Run: headless pygame with SDL's dummy video driver; simulated clock (each Clock.tick advances the game by its frame time, no real sleeping); random seed 0; keys injected as events and as key.get_pressed() state; no mouse input.
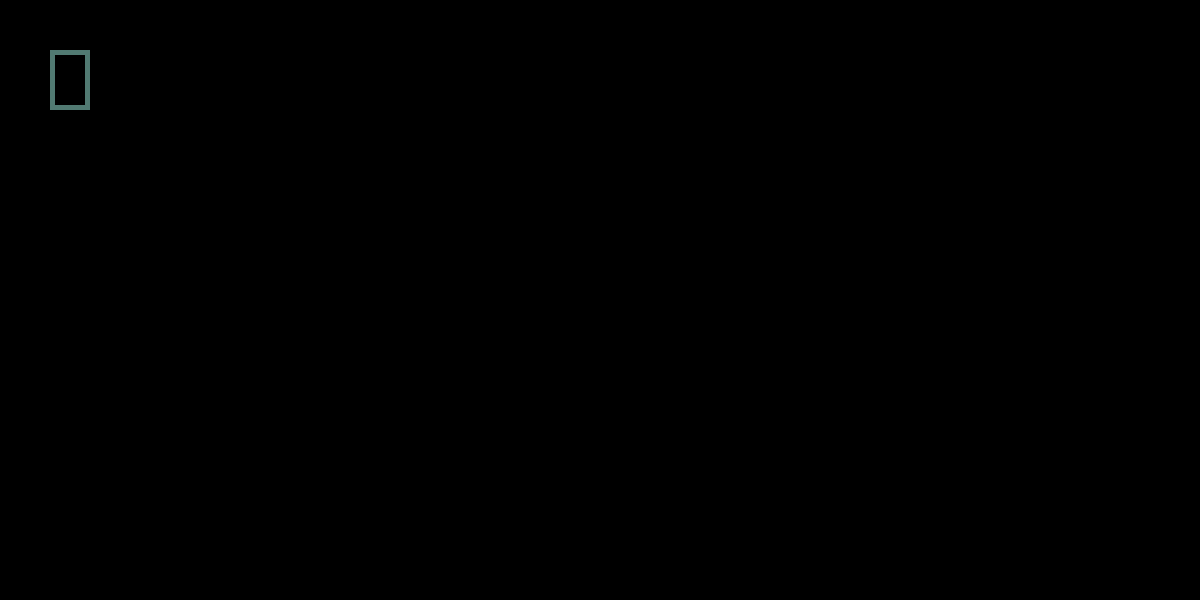
Frame 1 of 4 · flips 1–60 · no input
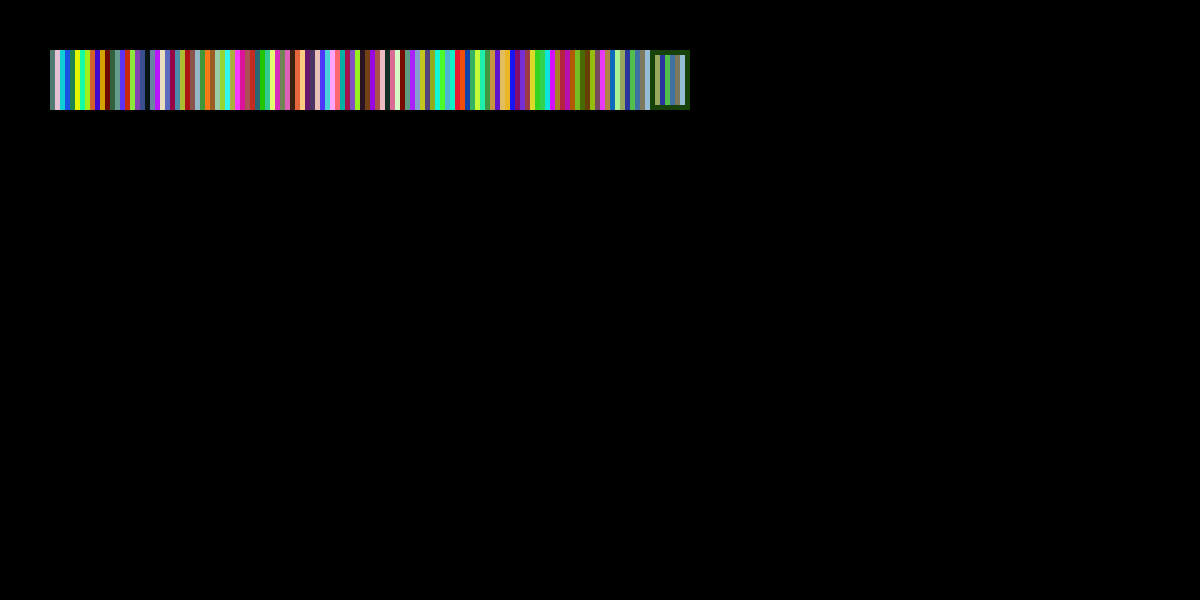
Frame 2 of 4 · flips 61–180 · tapped SPACE, RETURN · held RIGHT (→), D
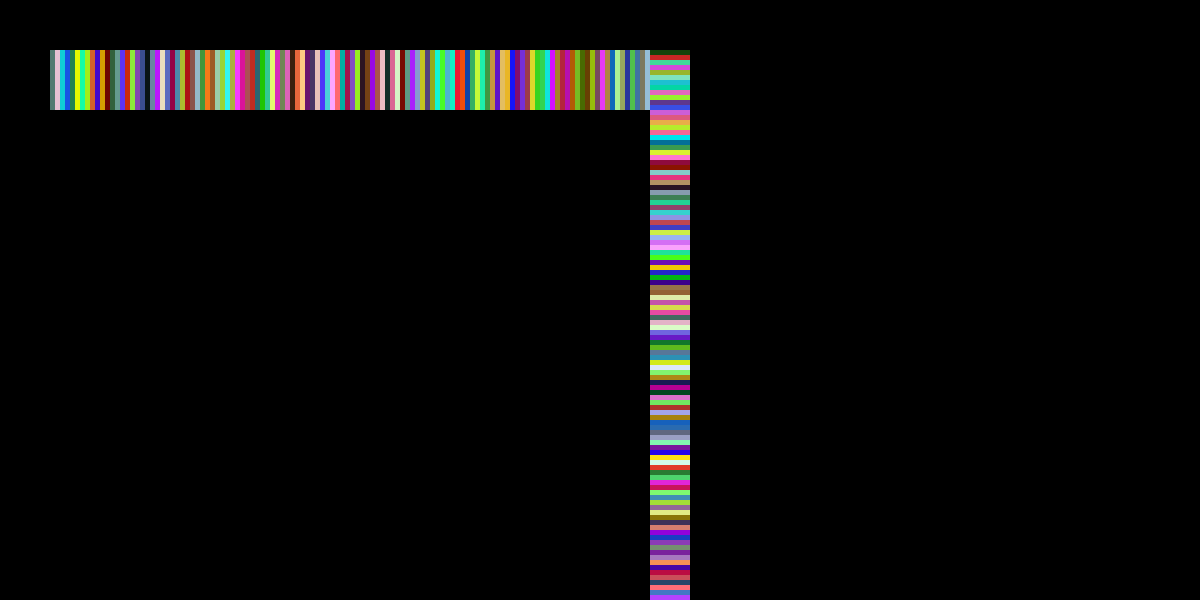
Frame 3 of 4 · flips 181–300 · held DOWN (↓), S
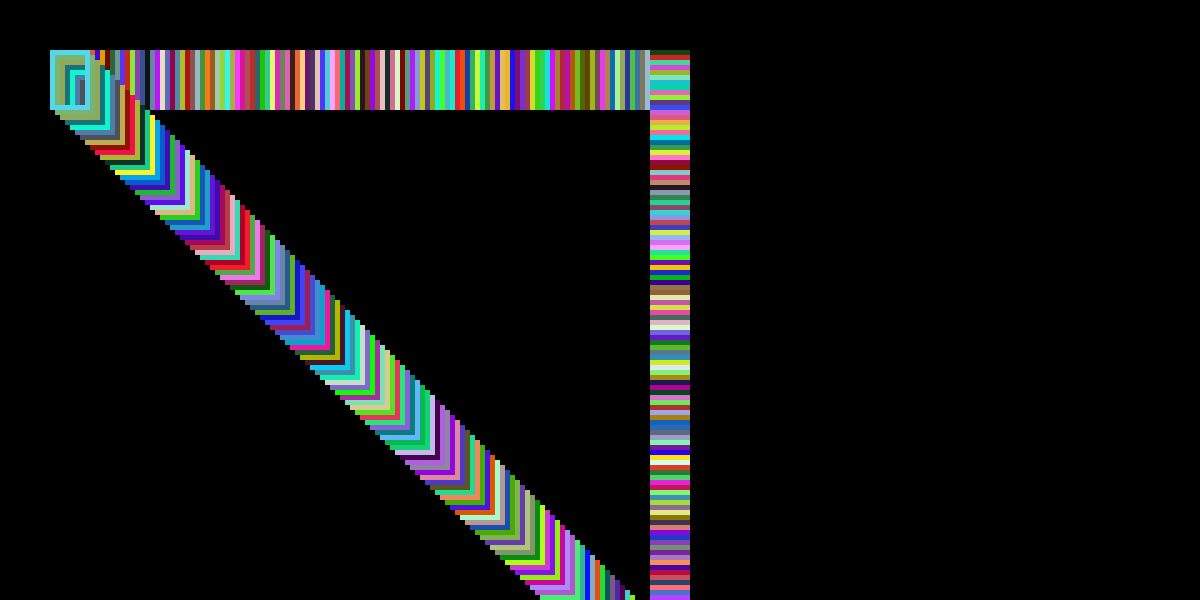
Frame 4 of 4 · flips 301–420 · held LEFT (←), A, UP (↑), W

The pygame program that drew these frames:

#через деякий час invalid color argument

from random import randint
import pygame
pygame.init()
screen = pygame.display.set_mode((1200,600))
pygame.display.set_caption("My first game")
#clock = pygame.time.Clock()

x=50
y=50
width=40
height=60
vol=5


run = True
clock = pygame.time.Clock()

while run:
    pygame.time.delay(100)
    
    for event in pygame.event.get(): 
        if event.type == pygame.QUIT:
            run=False

    keys=pygame.key.get_pressed()
    
    if keys[pygame.K_LEFT]:
        x=x-vol
    if keys[pygame.K_RIGHT]:
        x=x+vol
    if keys[pygame.K_UP]:
        y=y-vol
    if keys[pygame.K_DOWN]:
        y=y+vol

    color=(randint(0,255),randint(0,255),randint(0,255))
    # color=([randint(0,256),randint(0,256),randint(0,256)])
    #without trace
    # screen.fill((0,0,0))          
    
    pygame.draw.rect(screen,color , [x, y, width, height], 5)
    pygame.display.update()
    clock.tick(60)



#не згладжуються лінії alines
# import pygame
# pygame.init()
# screen = pygame.display.set_mode((500,500))
# pygame.display.set_caption("Draw primitives")
# clock = pygame.time.Clock()
# WHITE=(255,255,255)
# done = False
# clock = pygame.time.Clock()

# while not done:
#     for event in pygame.event.get(): 
#         if event.type == pygame.QUIT:
#             done=True
    
    
#     #pygame.draw.line(screen, (255,255,255), [10, 30], [290, 15], 3)
#     pygame.draw.line(screen, WHITE, [10, 30], [290, 15], 3)
#     pygame.draw.line(screen, WHITE, [10, 50], [290, 35])
    
#     #aaline згладжена лінія, товщина в цьому
#     # випадку не задається
#     pygame.draw.aaline(screen, WHITE, [10, 70], [290, 55])
   
#     pygame.display.update()
